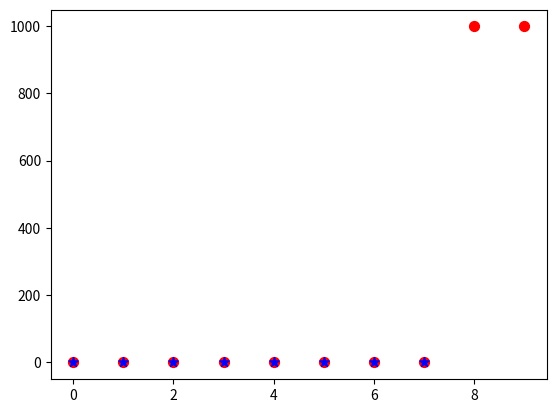

Recreate this plot in Python.
import random
import math

# Define a function to calculate the distance between two points
def distance(p1, p2):
    dx = p1[0] - p2[0]
    dy = p1[1] - p2[1]
    return math.sqrt(dx*dx + dy*dy)

# Define a function to fit a line to a set of points using RANSAC
def ransac(points, iterations, threshold):
    best_inliers = []
    best_count = 0
    for i in range(iterations):
        # Randomly select two points
        p1, p2 = random.sample(points, 2)
        # Calculate the line between the two points
        a = (p2[1] - p1[1]) / (p2[0] - p1[0])
        b = p1[1] - a * p1[0]
        # Count the number of inliers
        inliers = [p for p in points if distance(p, (p[0], a*p[0]+b)) < threshold]
        # Update the best model if this one has more inliers
        if len(inliers) > best_count:
            best_inliers = inliers
            best_count = len(inliers)
    return best_inliers

# ===画图

import numpy as np
import matplotlib.pyplot as plt

y = [-1 , -1 , -1 , -1 , -1 , -1 , -1 , -1 , 999 , 999]

x = np.linspace(0, len(y)-1, len(y))

points = [[x, y] for x, y in zip(x, y)]

# 原始数据
y = np.array(y)
plt.scatter(x, y, s=50, c='r')

best_inliers = ransac(points, 15, 50)

# 过滤后数据
y1 = np.array(best_inliers)
x1 = y1[:, 0].reshape(1, -1)
y1 = y1[:, 1].reshape(1, -1)

plt.scatter(x1, y1, s=50, marker='*', c='b')


plt.savefig("./test0.jpg")